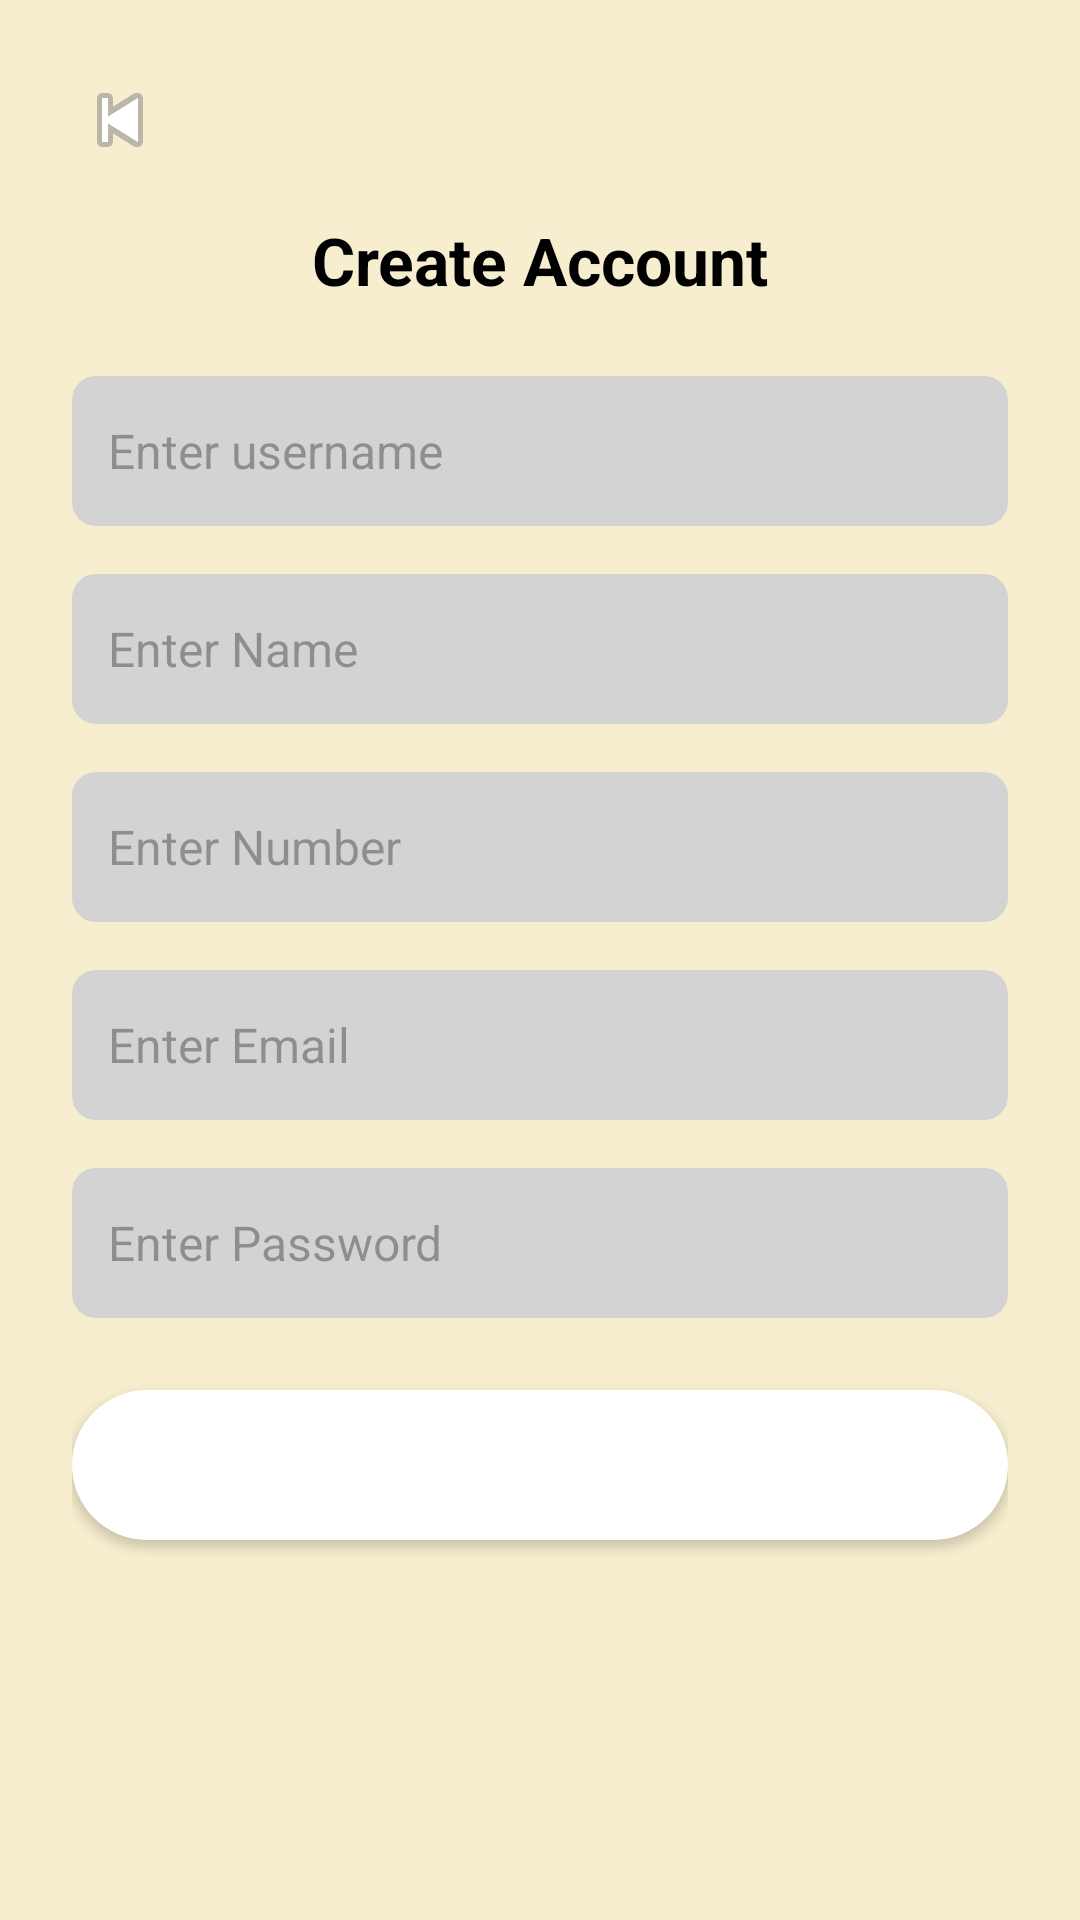

Write the Android layout XML for this screen, with the resource values it uses.
<!-- AndroidManifest.xml: application theme Theme.Eva_shop -->
<!-- res/layout/activity_register.xml -->
<?xml version="1.0" encoding="utf-8"?>
<LinearLayout xmlns:android="http://schemas.android.com/apk/res/android"
    android:layout_width="match_parent"
    android:layout_height="match_parent"
    android:orientation="vertical"
    android:background="#F7EECF"
    android:padding="24dp">

    
    <ImageView
        android:id="@+id/iv_back"
        android:layout_width="32dp"
        android:layout_height="32dp"
        android:src="@android:drawable/ic_media_previous"
        android:contentDescription="Back"
        android:layout_marginBottom="16dp"/>

    
    <TextView
        android:layout_width="match_parent"
        android:layout_height="wrap_content"
        android:text="Create Account"
        android:textSize="22sp"
        android:textStyle="bold"
        android:textColor="@android:color/black"
        android:gravity="center"
        android:layout_marginBottom="24dp"/>

    

    <EditText
        android:id="@+id/et_username"
        android:layout_width="match_parent"
        android:layout_height="50dp"
        android:background="@drawable/input_background"
        android:padding="12dp"
        android:textSize="16sp"
        android:hint="Enter username"
        android:layout_marginBottom="16dp"/>

    <EditText
        android:id="@+id/et_name"
        android:layout_width="match_parent"
        android:layout_height="50dp"
        android:background="@drawable/input_background"
        android:padding="12dp"
        android:textSize="16sp"
        android:hint="Enter Name"
        android:layout_marginBottom="16dp"/>

    
    <EditText
        android:id="@+id/et_number"
        android:layout_width="match_parent"
        android:layout_height="50dp"
        android:background="@drawable/input_background"
        android:padding="12dp"
        android:textSize="16sp"
        android:hint="Enter Number"
        android:inputType="phone"
        android:layout_marginBottom="16dp"/>

    
    <EditText
        android:id="@+id/et_email"
        android:layout_width="match_parent"
        android:layout_height="50dp"
        android:background="@drawable/input_background"
        android:padding="12dp"
        android:textSize="16sp"
        android:hint="Enter Email"
        android:inputType="textEmailAddress"
        android:layout_marginBottom="16dp"/>

    
    <RelativeLayout
        android:layout_width="match_parent"
        android:layout_height="50dp">

        <EditText
            android:id="@+id/et_password"
            android:layout_width="match_parent"
            android:layout_height="match_parent"
            android:background="@drawable/input_background"
            android:padding="12dp"
            android:textSize="16sp"
            android:hint="Enter Password"
            android:inputType="textPassword"/>

        <ImageView
            android:id="@+id/iv_toggle_password"
            android:layout_width="24dp"
            android:layout_height="24dp"
            android:src="@drawable/visibility"
            android:layout_alignParentEnd="true"
            android:layout_centerVertical="true"
            android:layout_marginEnd="12dp"/>
    </RelativeLayout>

    
    <Button
        android:id="@+id/btn_create_account"
        android:layout_width="match_parent"
        android:layout_height="50dp"
        android:text="Create Account"
        android:textSize="18sp"
        android:textStyle="bold"
        android:textColor="@android:color/white"
        android:background="@drawable/button_background"
        android:layout_marginTop="24dp"/>

</LinearLayout>
<!-- resources referenced by this layout -->
<resources>
  <!-- drawable button_background (drawable) -->
  <?xml version="1.0" encoding="utf-8"?>
  <shape xmlns:android="http://schemas.android.com/apk/res/android"
      android:shape="rectangle">
      <corners android:radius="30dp"/>
      <solid android:color="@android:color/white"/>
      <padding android:left="16dp" android:right="16dp" android:top="10dp" android:bottom="10dp"/>
  </shape>
  <!-- drawable input_background (drawable) -->
  <?xml version="1.0" encoding="utf-8"?>
  <shape xmlns:android="http://schemas.android.com/apk/res/android"
      android:shape="rectangle">
      <solid android:color="#D3D3D3"/>
      <corners android:radius="8dp"/>
      <padding android:left="12dp" android:right="12dp" android:top="10dp" android:bottom="10dp"/>
  </shape>
  <style name="Theme.Eva_shop" parent="Base.Theme.Eva_shop" />
  <style name="Base.Theme.Eva_shop" parent="Theme.Material3.DayNight.NoActionBar">
          
          
      </style>
</resources>
